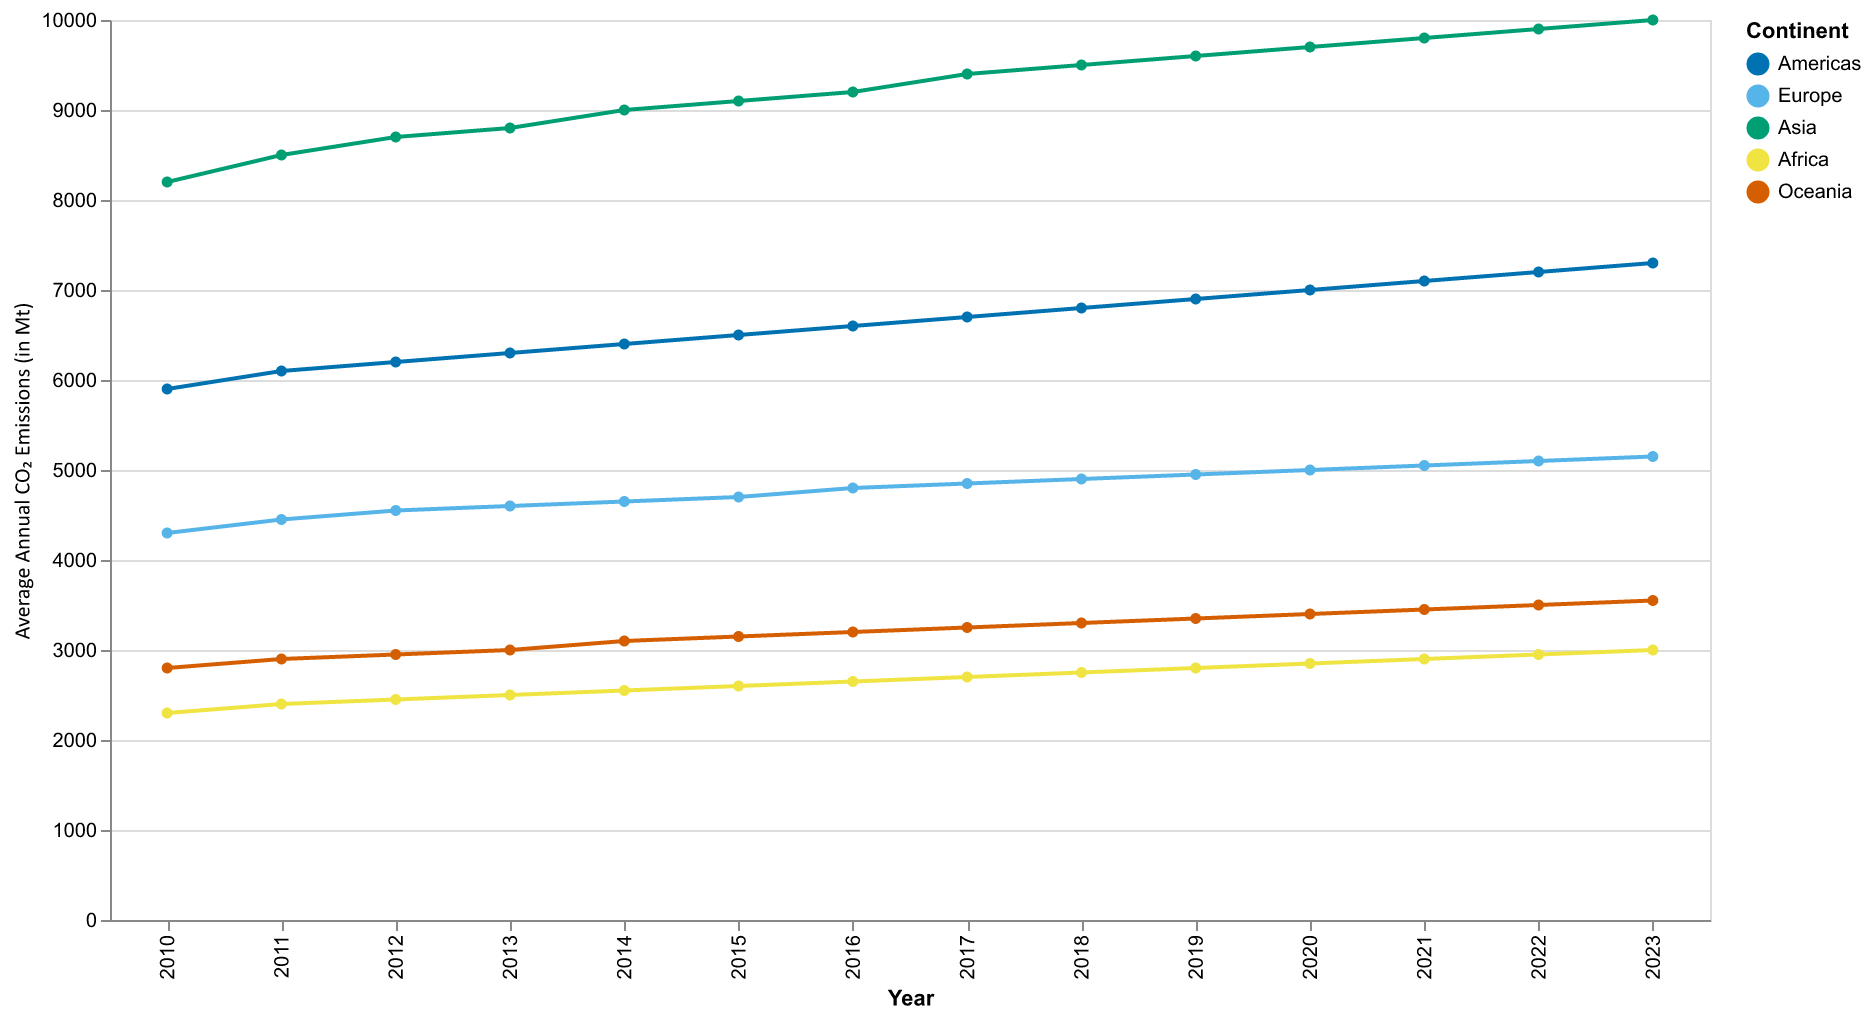

The table this chart was drawn from, first rows:
Year, Americas, Europe, Asia, Africa, Oceania
2010, 5900, 4300, 8200, 2300, 2800
2011, 6100, 4450, 8500, 2400, 2900
2012, 6200, 4550, 8700, 2450, 2950
2013, 6300, 4600, 8800, 2500, 3000
2014, 6400, 4650, 9000, 2550, 3100
2015, 6500, 4700, 9100, 2600, 3150
2016, 6600, 4800, 9200, 2650, 3200
2017, 6700, 4850, 9400, 2700, 3250
2018, 6800, 4900, 9500, 2750, 3300
2019, 6900, 4950, 9600, 2800, 3350
2020, 7000, 5000, 9700, 2850, 3400
2021, 7100, 5050, 9800, 2900, 3450
2022, 7200, 5100, 9900, 2950, 3500
2023, 7300, 5150, 10000, 3000, 3550
